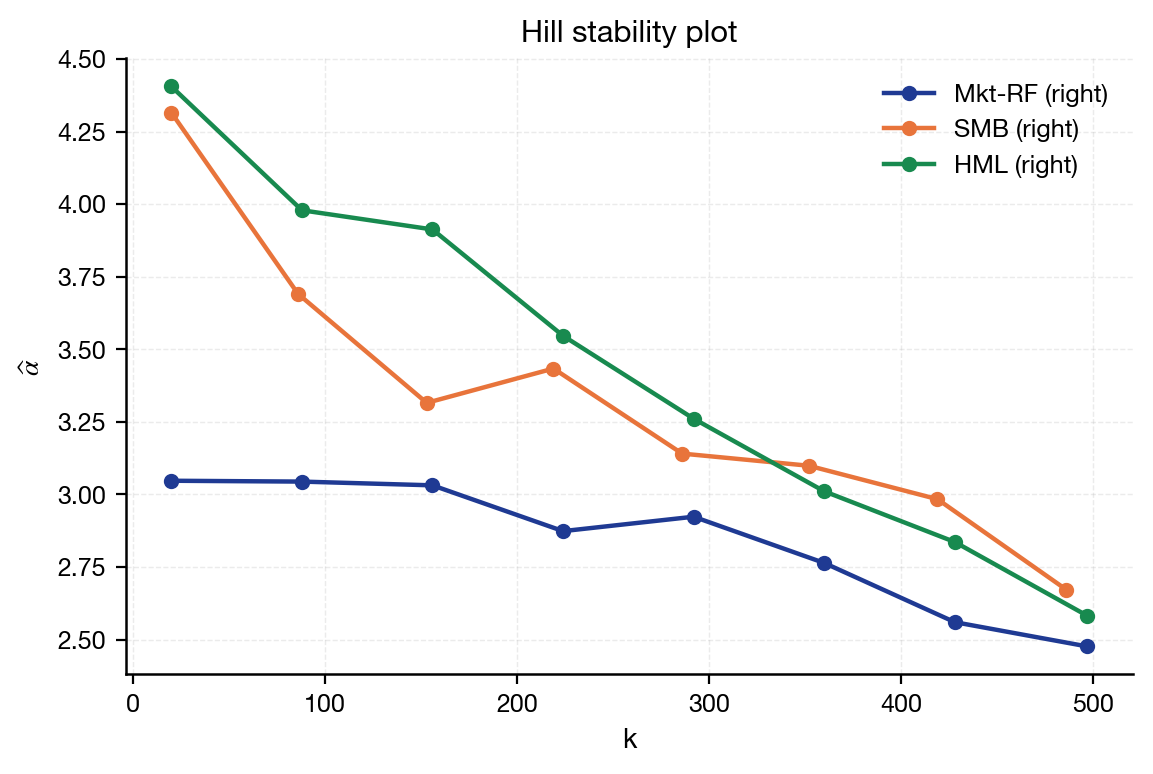

The file beside this chart, header and first rows:
date, series, side, threshold_k, estimator, alpha_hat, ci_low, ci_high, selected_threshold, active_flag, data_vintage, run_id, config_hash, git_hash, code_version, run_timestamp
2024-12-31, Mkt-RF, right, 20, hill, 3.047, 1.712, 4.383, 258, 0, synthetic-v1, F18_default, 1e79a4024a35cd2530582da600194533475a6d24…, 660f0ec, 0.1.0, 2026-05-25T18:36:25+00:00
2024-12-31, Mkt-RF, right, 88, hill, 3.044, 2.408, 3.68, 258, 0, synthetic-v1, F18_default, 1e79a4024a35cd2530582da600194533475a6d24…, 660f0ec, 0.1.0, 2026-05-25T18:36:25+00:00
2024-12-31, Mkt-RF, right, 156, hill, 3.031, 2.556, 3.507, 258, 0, synthetic-v1, F18_default, 1e79a4024a35cd2530582da600194533475a6d24…, 660f0ec, 0.1.0, 2026-05-25T18:36:25+00:00
2024-12-31, Mkt-RF, right, 224, hill, 2.874, 2.497, 3.25, 258, 0, synthetic-v1, F18_default, 1e79a4024a35cd2530582da600194533475a6d24…, 660f0ec, 0.1.0, 2026-05-25T18:36:25+00:00
2024-12-31, Mkt-RF, right, 292, hill, 2.923, 2.588, 3.259, 258, 0, synthetic-v1, F18_default, 1e79a4024a35cd2530582da600194533475a6d24…, 660f0ec, 0.1.0, 2026-05-25T18:36:25+00:00
2024-12-31, Mkt-RF, right, 360, hill, 2.764, 2.478, 3.049, 258, 0, synthetic-v1, F18_default, 1e79a4024a35cd2530582da600194533475a6d24…, 660f0ec, 0.1.0, 2026-05-25T18:36:25+00:00
2024-12-31, Mkt-RF, right, 428, hill, 2.56, 2.318, 2.803, 258, 0, synthetic-v1, F18_default, 1e79a4024a35cd2530582da600194533475a6d24…, 660f0ec, 0.1.0, 2026-05-25T18:36:25+00:00
2024-12-31, Mkt-RF, right, 497, hill, 2.476, 2.259, 2.694, 258, 0, synthetic-v1, F18_default, 1e79a4024a35cd2530582da600194533475a6d24…, 660f0ec, 0.1.0, 2026-05-25T18:36:25+00:00
2024-12-31, Mkt-RF, right, 248, pot, 3.939, , , 248, 1, synthetic-v1, F18_default, 1e79a4024a35cd2530582da600194533475a6d24…, 660f0ec, 0.1.0, 2026-05-25T18:36:25+00:00
2024-12-31, Mkt-RF, left, 20, hill, 4.173, 2.344, 6.002, 260, 0, synthetic-v1, F18_default, 1e79a4024a35cd2530582da600194533475a6d24…, 660f0ec, 0.1.0, 2026-05-25T18:36:25+00:00
2024-12-31, Mkt-RF, left, 88, hill, 3.164, 2.503, 3.825, 260, 0, synthetic-v1, F18_default, 1e79a4024a35cd2530582da600194533475a6d24…, 660f0ec, 0.1.0, 2026-05-25T18:36:25+00:00
2024-12-31, Mkt-RF, left, 157, hill, 2.829, 2.386, 3.271, 260, 0, synthetic-v1, F18_default, 1e79a4024a35cd2530582da600194533475a6d24…, 660f0ec, 0.1.0, 2026-05-25T18:36:25+00:00
2024-12-31, Mkt-RF, left, 226, hill, 2.779, 2.417, 3.142, 260, 0, synthetic-v1, F18_default, 1e79a4024a35cd2530582da600194533475a6d24…, 660f0ec, 0.1.0, 2026-05-25T18:36:25+00:00
2024-12-31, Mkt-RF, left, 295, hill, 2.581, 2.287, 2.876, 260, 0, synthetic-v1, F18_default, 1e79a4024a35cd2530582da600194533475a6d24…, 660f0ec, 0.1.0, 2026-05-25T18:36:25+00:00
2024-12-31, Mkt-RF, left, 364, hill, 2.521, 2.262, 2.78, 260, 0, synthetic-v1, F18_default, 1e79a4024a35cd2530582da600194533475a6d24…, 660f0ec, 0.1.0, 2026-05-25T18:36:25+00:00
2024-12-31, Mkt-RF, left, 433, hill, 2.387, 2.162, 2.612, 260, 0, synthetic-v1, F18_default, 1e79a4024a35cd2530582da600194533475a6d24…, 660f0ec, 0.1.0, 2026-05-25T18:36:25+00:00
2024-12-31, Mkt-RF, left, 502, hill, 2.321, 2.118, 2.524, 260, 0, synthetic-v1, F18_default, 1e79a4024a35cd2530582da600194533475a6d24…, 660f0ec, 0.1.0, 2026-05-25T18:36:25+00:00
2024-12-31, Mkt-RF, left, 251, pot, 4.481, , , 251, 1, synthetic-v1, F18_default, 1e79a4024a35cd2530582da600194533475a6d24…, 660f0ec, 0.1.0, 2026-05-25T18:36:25+00:00
2024-12-31, SMB, right, 20, hill, 4.315, 2.424, 6.206, 252, 0, synthetic-v1, F18_default, 1e79a4024a35cd2530582da600194533475a6d24…, 660f0ec, 0.1.0, 2026-05-25T18:36:25+00:00
2024-12-31, SMB, right, 86, hill, 3.691, 2.911, 4.471, 252, 0, synthetic-v1, F18_default, 1e79a4024a35cd2530582da600194533475a6d24…, 660f0ec, 0.1.0, 2026-05-25T18:36:25+00:00
2024-12-31, SMB, right, 153, hill, 3.315, 2.79, 3.841, 252, 0, synthetic-v1, F18_default, 1e79a4024a35cd2530582da600194533475a6d24…, 660f0ec, 0.1.0, 2026-05-25T18:36:25+00:00
2024-12-31, SMB, right, 219, hill, 3.434, 2.979, 3.888, 252, 0, synthetic-v1, F18_default, 1e79a4024a35cd2530582da600194533475a6d24…, 660f0ec, 0.1.0, 2026-05-25T18:36:25+00:00
2024-12-31, SMB, right, 286, hill, 3.141, 2.777, 3.505, 252, 0, synthetic-v1, F18_default, 1e79a4024a35cd2530582da600194533475a6d24…, 660f0ec, 0.1.0, 2026-05-25T18:36:25+00:00
2024-12-31, SMB, right, 352, hill, 3.099, 2.775, 3.423, 252, 0, synthetic-v1, F18_default, 1e79a4024a35cd2530582da600194533475a6d24…, 660f0ec, 0.1.0, 2026-05-25T18:36:25+00:00
2024-12-31, SMB, right, 419, hill, 2.984, 2.698, 3.269, 252, 0, synthetic-v1, F18_default, 1e79a4024a35cd2530582da600194533475a6d24…, 660f0ec, 0.1.0, 2026-05-25T18:36:25+00:00
2024-12-31, SMB, right, 486, hill, 2.672, 2.435, 2.91, 252, 0, synthetic-v1, F18_default, 1e79a4024a35cd2530582da600194533475a6d24…, 660f0ec, 0.1.0, 2026-05-25T18:36:25+00:00
2024-12-31, SMB, right, 243, pot, 4.863, , , 243, 1, synthetic-v1, F18_default, 1e79a4024a35cd2530582da600194533475a6d24…, 660f0ec, 0.1.0, 2026-05-25T18:36:25+00:00
2024-12-31, SMB, left, 20, hill, 4.384, 2.462, 6.305, 266, 0, synthetic-v1, F18_default, 1e79a4024a35cd2530582da600194533475a6d24…, 660f0ec, 0.1.0, 2026-05-25T18:36:25+00:00
2024-12-31, SMB, left, 90, hill, 3.537, 2.806, 4.268, 266, 0, synthetic-v1, F18_default, 1e79a4024a35cd2530582da600194533475a6d24…, 660f0ec, 0.1.0, 2026-05-25T18:36:25+00:00
2024-12-31, SMB, left, 161, hill, 3.297, 2.788, 3.806, 266, 0, synthetic-v1, F18_default, 1e79a4024a35cd2530582da600194533475a6d24…, 660f0ec, 0.1.0, 2026-05-25T18:36:25+00:00
2024-12-31, SMB, left, 231, hill, 3.006, 2.618, 3.394, 266, 0, synthetic-v1, F18_default, 1e79a4024a35cd2530582da600194533475a6d24…, 660f0ec, 0.1.0, 2026-05-25T18:36:25+00:00
2024-12-31, SMB, left, 302, hill, 2.834, 2.515, 3.154, 266, 0, synthetic-v1, F18_default, 1e79a4024a35cd2530582da600194533475a6d24…, 660f0ec, 0.1.0, 2026-05-25T18:36:25+00:00
2024-12-31, SMB, left, 372, hill, 2.752, 2.472, 3.031, 266, 0, synthetic-v1, F18_default, 1e79a4024a35cd2530582da600194533475a6d24…, 660f0ec, 0.1.0, 2026-05-25T18:36:25+00:00
2024-12-31, SMB, left, 443, hill, 2.653, 2.406, 2.9, 266, 0, synthetic-v1, F18_default, 1e79a4024a35cd2530582da600194533475a6d24…, 660f0ec, 0.1.0, 2026-05-25T18:36:25+00:00
2024-12-31, SMB, left, 514, hill, 2.465, 2.252, 2.678, 266, 0, synthetic-v1, F18_default, 1e79a4024a35cd2530582da600194533475a6d24…, 660f0ec, 0.1.0, 2026-05-25T18:36:25+00:00
2024-12-31, SMB, left, 257, pot, 22.31, , , 257, 1, synthetic-v1, F18_default, 1e79a4024a35cd2530582da600194533475a6d24…, 660f0ec, 0.1.0, 2026-05-25T18:36:25+00:00
2024-12-31, HML, right, 20, hill, 4.405, 2.475, 6.336, 258, 0, synthetic-v1, F18_default, 1e79a4024a35cd2530582da600194533475a6d24…, 660f0ec, 0.1.0, 2026-05-25T18:36:25+00:00
2024-12-31, HML, right, 88, hill, 3.979, 3.148, 4.81, 258, 0, synthetic-v1, F18_default, 1e79a4024a35cd2530582da600194533475a6d24…, 660f0ec, 0.1.0, 2026-05-25T18:36:25+00:00
2024-12-31, HML, right, 156, hill, 3.913, 3.299, 4.527, 258, 0, synthetic-v1, F18_default, 1e79a4024a35cd2530582da600194533475a6d24…, 660f0ec, 0.1.0, 2026-05-25T18:36:25+00:00
2024-12-31, HML, right, 224, hill, 3.547, 3.082, 4.011, 258, 0, synthetic-v1, F18_default, 1e79a4024a35cd2530582da600194533475a6d24…, 660f0ec, 0.1.0, 2026-05-25T18:36:25+00:00
2024-12-31, HML, right, 292, hill, 3.261, 2.887, 3.635, 258, 0, synthetic-v1, F18_default, 1e79a4024a35cd2530582da600194533475a6d24…, 660f0ec, 0.1.0, 2026-05-25T18:36:25+00:00
2024-12-31, HML, right, 360, hill, 3.011, 2.7, 3.322, 258, 0, synthetic-v1, F18_default, 1e79a4024a35cd2530582da600194533475a6d24…, 660f0ec, 0.1.0, 2026-05-25T18:36:25+00:00
2024-12-31, HML, right, 428, hill, 2.836, 2.567, 3.105, 258, 0, synthetic-v1, F18_default, 1e79a4024a35cd2530582da600194533475a6d24…, 660f0ec, 0.1.0, 2026-05-25T18:36:25+00:00
2024-12-31, HML, right, 497, hill, 2.582, 2.355, 2.809, 258, 0, synthetic-v1, F18_default, 1e79a4024a35cd2530582da600194533475a6d24…, 660f0ec, 0.1.0, 2026-05-25T18:36:25+00:00
2024-12-31, HML, right, 248, pot, 6.251, , , 248, 1, synthetic-v1, F18_default, 1e79a4024a35cd2530582da600194533475a6d24…, 660f0ec, 0.1.0, 2026-05-25T18:36:25+00:00
2024-12-31, HML, left, 20, hill, 5.103, 2.866, 7.339, 260, 0, synthetic-v1, F18_default, 1e79a4024a35cd2530582da600194533475a6d24…, 660f0ec, 0.1.0, 2026-05-25T18:36:25+00:00
2024-12-31, HML, left, 88, hill, 3.807, 3.011, 4.602, 260, 0, synthetic-v1, F18_default, 1e79a4024a35cd2530582da600194533475a6d24…, 660f0ec, 0.1.0, 2026-05-25T18:36:25+00:00
2024-12-31, HML, left, 157, hill, 3.529, 2.977, 4.082, 260, 0, synthetic-v1, F18_default, 1e79a4024a35cd2530582da600194533475a6d24…, 660f0ec, 0.1.0, 2026-05-25T18:36:25+00:00
2024-12-31, HML, left, 226, hill, 3.43, 2.983, 3.877, 260, 0, synthetic-v1, F18_default, 1e79a4024a35cd2530582da600194533475a6d24…, 660f0ec, 0.1.0, 2026-05-25T18:36:25+00:00
2024-12-31, HML, left, 295, hill, 3.183, 2.82, 3.546, 260, 0, synthetic-v1, F18_default, 1e79a4024a35cd2530582da600194533475a6d24…, 660f0ec, 0.1.0, 2026-05-25T18:36:25+00:00
2024-12-31, HML, left, 364, hill, 2.995, 2.687, 3.302, 260, 0, synthetic-v1, F18_default, 1e79a4024a35cd2530582da600194533475a6d24…, 660f0ec, 0.1.0, 2026-05-25T18:36:25+00:00
2024-12-31, HML, left, 433, hill, 2.865, 2.596, 3.135, 260, 0, synthetic-v1, F18_default, 1e79a4024a35cd2530582da600194533475a6d24…, 660f0ec, 0.1.0, 2026-05-25T18:36:25+00:00
2024-12-31, HML, left, 502, hill, 2.8, 2.555, 3.045, 260, 0, synthetic-v1, F18_default, 1e79a4024a35cd2530582da600194533475a6d24…, 660f0ec, 0.1.0, 2026-05-25T18:36:25+00:00
2024-12-31, HML, left, 251, pot, 6.765, , , 251, 1, synthetic-v1, F18_default, 1e79a4024a35cd2530582da600194533475a6d24…, 660f0ec, 0.1.0, 2026-05-25T18:36:25+00:00
